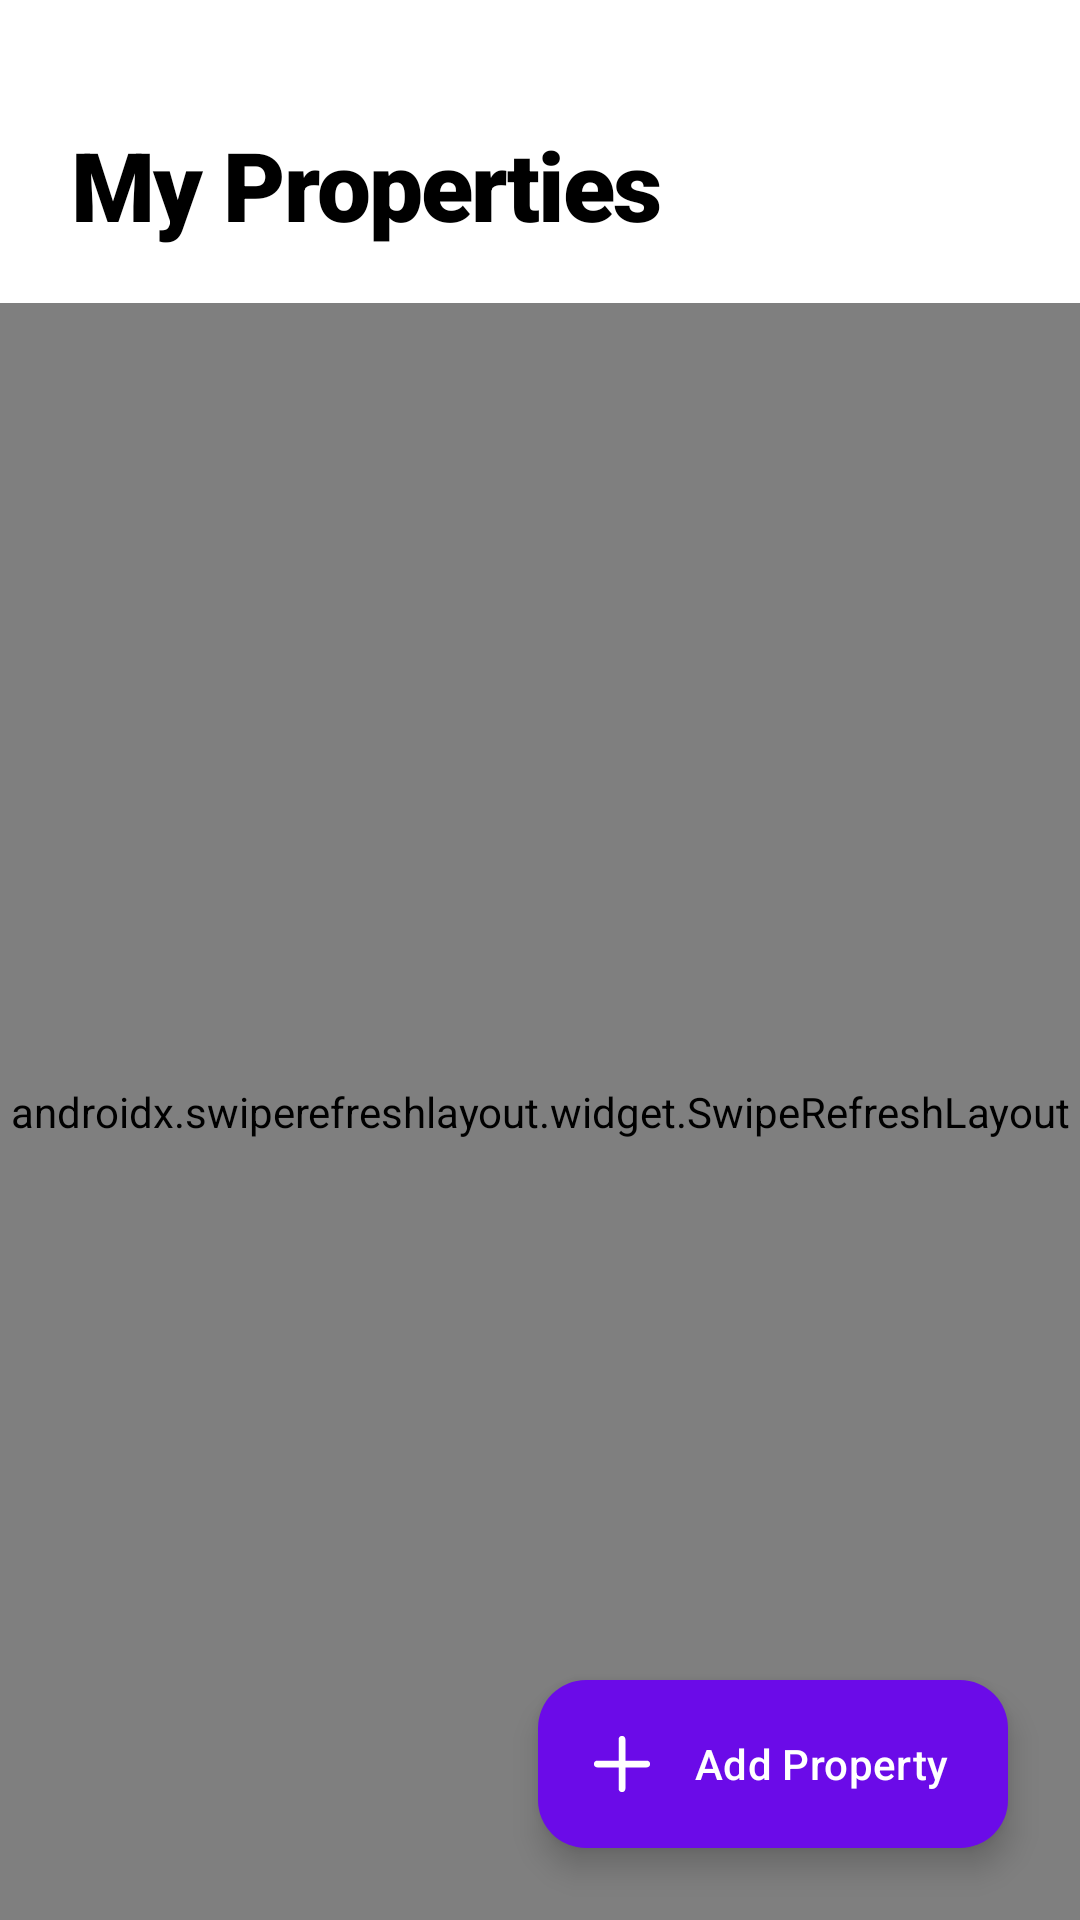

Produce the Android XML layout that renders to this screen, including the resource entries it uses.
<!-- AndroidManifest.xml: application theme Theme.Livo -->
<!-- res/layout/activity_manager_properties.xml -->
<?xml version="1.0" encoding="utf-8"?>
<androidx.coordinatorlayout.widget.CoordinatorLayout
    xmlns:android="http://schemas.android.com/apk/res/android"
    xmlns:app="http://schemas.android.com/apk/res-auto"
    android:layout_width="match_parent"
    android:layout_height="match_parent"
    android:background="@color/screen_background">

    <com.google.android.material.appbar.AppBarLayout
        android:layout_width="match_parent"
        android:layout_height="wrap_content"
        android:background="@android:color/transparent"
        app:elevation="0dp">

        <LinearLayout
            android:layout_width="match_parent"
            android:layout_height="wrap_content"
            android:orientation="vertical"
            android:paddingTop="40dp"
            android:paddingBottom="8dp"
            android:paddingHorizontal="24dp">

            <TextView
                android:layout_width="wrap_content"
                android:layout_height="wrap_content"
                android:text="My Properties"
                android:textSize="32sp"
                android:fontFamily="sans-serif-black"
                android:textColor="@color/black"
                android:letterSpacing="-0.02"/>
        </LinearLayout>
    </com.google.android.material.appbar.AppBarLayout>

    <androidx.swiperefreshlayout.widget.SwipeRefreshLayout
        android:id="@+id/swipeRefreshLayout"
        android:layout_width="match_parent"
        android:layout_height="match_parent"
        android:layout_marginTop="10dp"
        app:layout_behavior="@string/appbar_scrolling_view_behavior">

        <FrameLayout
            android:layout_width="match_parent"
            android:layout_height="match_parent">

            <androidx.recyclerview.widget.RecyclerView
                android:id="@+id/rvHotels"
                android:layout_width="match_parent"
                android:layout_height="match_parent"
                android:clipToPadding="false"
                android:paddingBottom="100dp"/>

            <ProgressBar
                android:id="@+id/paginationProgressBar"
                android:layout_width="40dp"
                android:layout_height="40dp"
                android:layout_gravity="bottom|center_horizontal"
                android:layout_marginBottom="24dp"
                android:visibility="gone" />

            <LinearLayout
                android:id="@+id/layoutEmptyState"
                android:layout_width="wrap_content"
                android:layout_height="wrap_content"
                android:orientation="vertical"
                android:layout_gravity="center"
                android:gravity="center"
                android:visibility="gone">

                <TextView
                    android:layout_width="wrap_content"
                    android:layout_height="wrap_content"
                    android:text="No Properties Yet"
                    android:textSize="20sp"
                    android:fontFamily="sans-serif-black"
                    android:textColor="@color/black"/>

                <TextView
                    android:layout_width="wrap_content"
                    android:layout_height="wrap_content"
                    android:text="Tap the + button to list your first hotel."
                    android:textSize="14sp"
                    android:textColor="@color/on_boarding_description"
                    android:layout_marginTop="8dp"/>
            </LinearLayout>

        </FrameLayout>
    </androidx.swiperefreshlayout.widget.SwipeRefreshLayout>

    <com.google.android.material.floatingactionbutton.ExtendedFloatingActionButton
        android:id="@+id/fabAddProperty"
        android:layout_width="wrap_content"
        android:layout_height="wrap_content"
        android:layout_gravity="bottom|end"
        android:layout_margin="24dp"
        android:text="Add Property"
        app:icon="@drawable/ic_plus"
        android:textColor="@color/white"
        app:iconTint="@color/white"
        app:backgroundTint="@color/text_primary"/>

</androidx.coordinatorlayout.widget.CoordinatorLayout>
<!-- resources referenced by this layout -->
<resources>
  <color name="black">#FF000000</color>
  <color name="on_boarding_description">#666666</color>
  <color name="screen_background">#FFFFFF</color>
  <color name="text_primary">#6B0BE8</color>
  <color name="white">#FFFFFFFF</color>
  <!-- drawable ic_plus (drawable) -->
  <vector xmlns:android="http://schemas.android.com/apk/res/android"
      android:width="16dp"
      android:height="16dp"
      android:viewportWidth="16"
      android:viewportHeight="16">
    <path
        android:pathData="M8,1.75C8.199,1.75 8.39,1.829 8.53,1.97C8.671,2.11 8.75,2.301 8.75,2.5V7.25H13.5C13.699,7.25 13.89,7.329 14.03,7.47C14.171,7.61 14.25,7.801 14.25,8C14.25,8.199 14.171,8.39 14.03,8.53C13.89,8.671 13.699,8.75 13.5,8.75H8.75V13.5C8.75,13.699 8.671,13.89 8.53,14.03C8.39,14.171 8.199,14.25 8,14.25C7.801,14.25 7.61,14.171 7.47,14.03C7.329,13.89 7.25,13.699 7.25,13.5V8.75H2.5C2.301,8.75 2.11,8.671 1.97,8.53C1.829,8.39 1.75,8.199 1.75,8C1.75,7.801 1.829,7.61 1.97,7.47C2.11,7.329 2.301,7.25 2.5,7.25H7.25V2.5C7.25,2.301 7.329,2.11 7.47,1.97C7.61,1.829 7.801,1.75 8,1.75Z"
        android:fillColor="#000000"
        android:fillType="evenOdd"/>
  </vector>
  <style name="Theme.Livo" parent="Base.Theme.Livo" />
  <style name="Base.Theme.Livo" parent="Theme.Material3.DayNight.NoActionBar">
      </style>
</resources>
